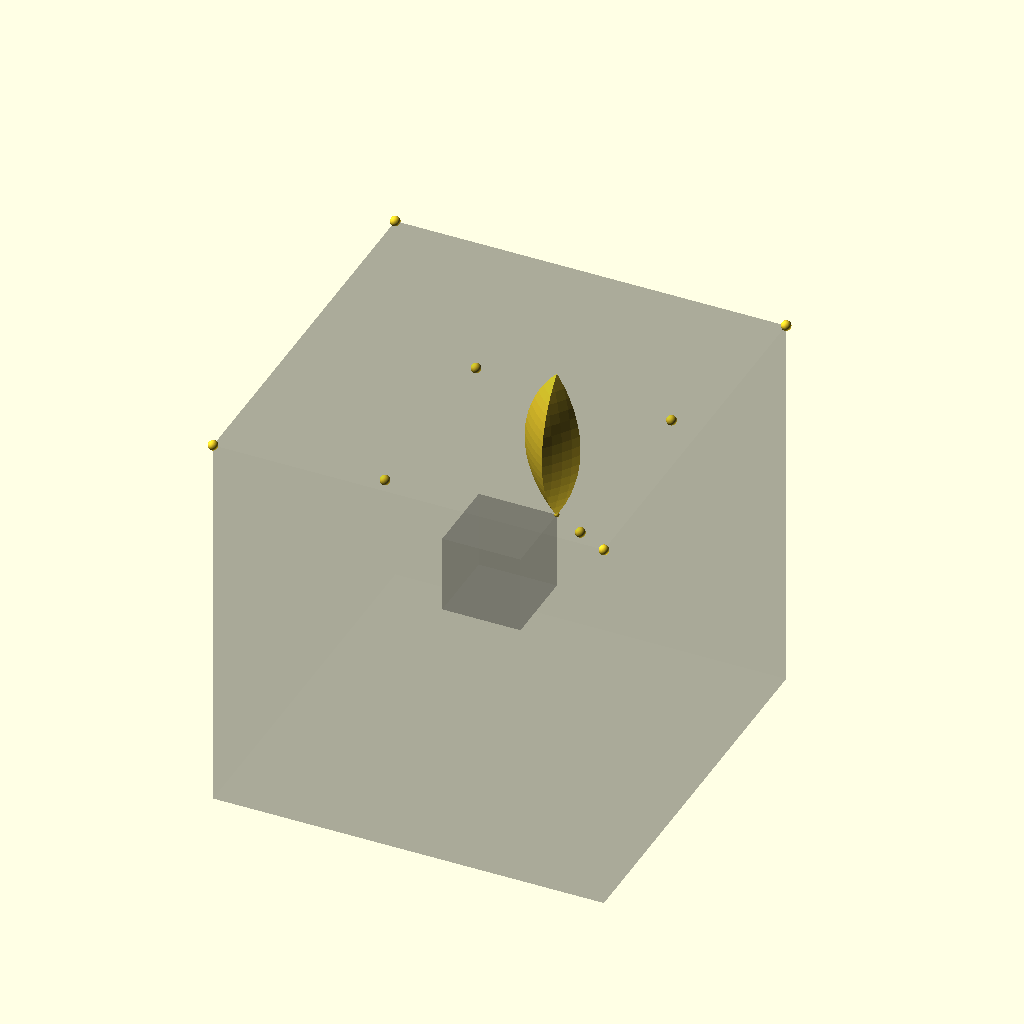
Cell 1: rendered with the file's own defaults.
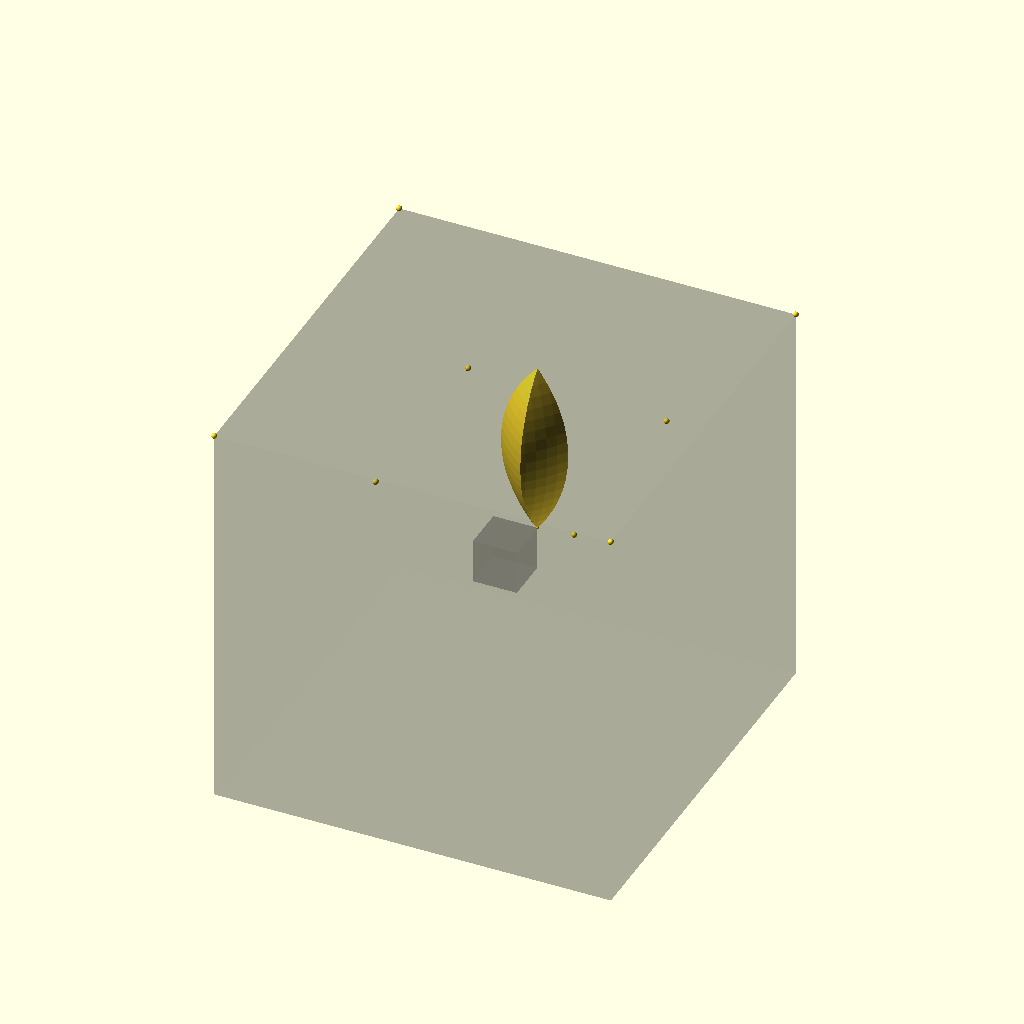
Cell 2: the same model with k = 4.
The same orthographic view direction (rotation 55°, 0°, 25°; colour scheme Cornfield) for every cell, with the view re-fitted per cell, so scale and position can differ between cells.
OpenSCAD source file fig/plume_3d.scad:
s = 1;
k = 2;

l0 = 2*s;
l1 = 2*(2*k+1)*s;
W=(2*k+1)*s;
h=2*k*s + s;

// _c corner
// _s side
// _m middle (center of square top)
//
p_c = [s,s,s];
p_s = [s,0,s];
p_m = [0,0,s];

q0 = [W,W,h];
q1 = [-W,W,h];
q2 = [-W,-W,h];
q3 = [W,-W,h];

translate([s,s,s]) sphere(r = 1/16, $fn=100);

R= 1/8;

translate(q0) sphere(r = R, $fn=100);
translate(q1) sphere(r = R, $fn=100);
translate(q2) sphere(r = R, $fn=100);
translate(q3) sphere(r = R, $fn=100);

translate(c0) sphere(r = R, $fn=100);
translate(c1) sphere(r = R, $fn=100);
translate(c2) sphere(r = R, $fn=100);
translate(c3) sphere(r = R, $fn=100);


c0 = (q0 + p_c) / 2;
cr0 = norm( c0 - p_c );

c1 = (q1 + p_c) / 2;
cr1 = norm( c1 - p_c );

c2 = (q2 + p_c) / 2;
cr2 = norm( c2 - p_c );

c3 = (q3 + p_c) / 2;
cr3 = norm( c3 - p_c );

intersection() {
  translate(c0) sphere(r = cr0, $fn=100);
  translate(c1) sphere(r = cr1, $fn=100);
  translate(c2) sphere(r = cr2, $fn=100);
  translate(c3) sphere(r = cr3, $fn=100);
};

color( c=[0.2,0.2,0.2], alpha = 0.3) {
  cube([l0,l0,l0], center=true);
}


color( c=[0.1,0.1,0.1], alpha = 0.2) {
  cube([l1,l1,l1], center=true);
}
Parameter table extracted from the source (name, type, default, range or options):
s: number, default 1
k: number, default 2
